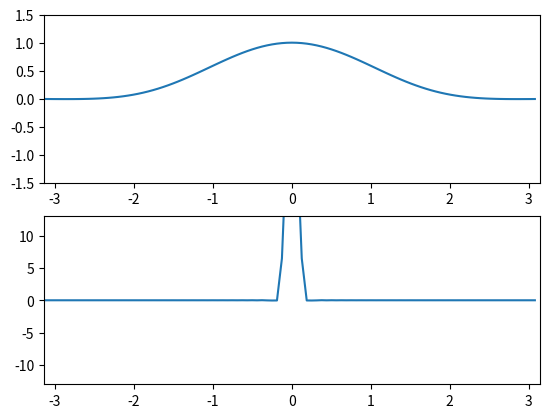
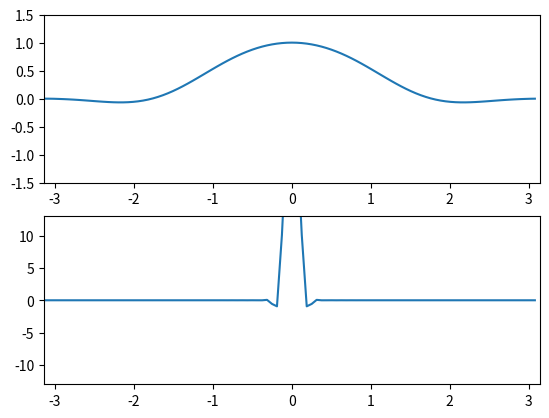
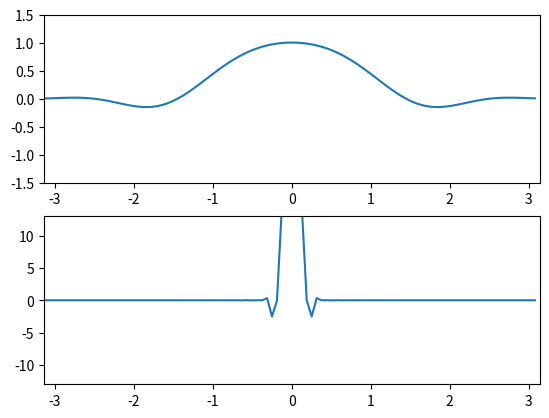
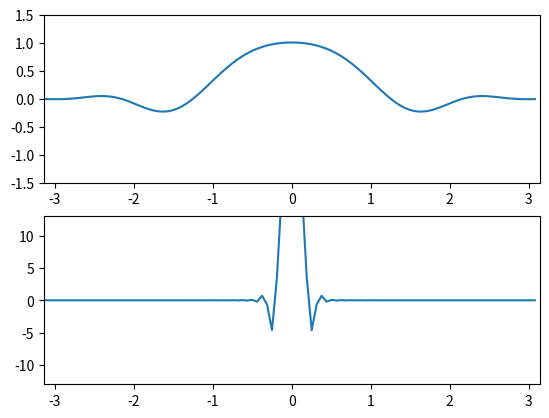
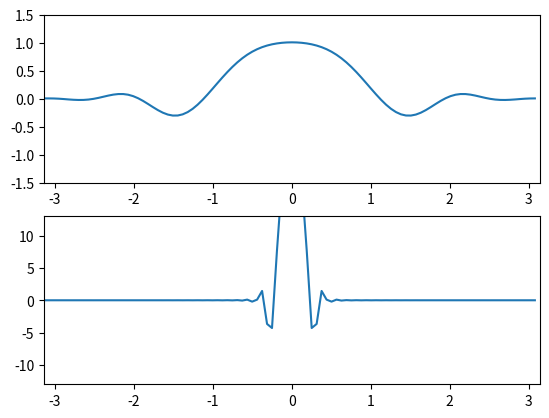
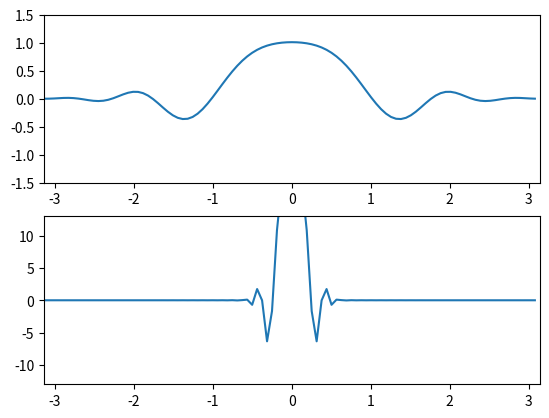
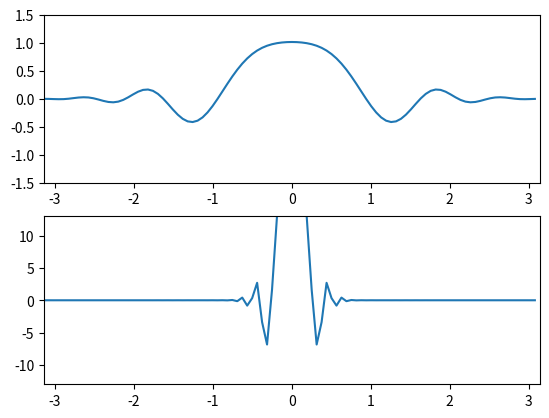
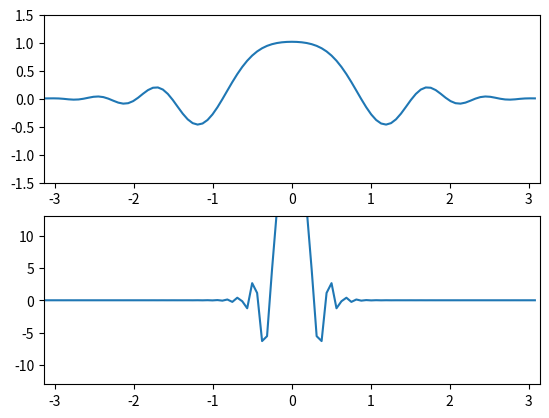
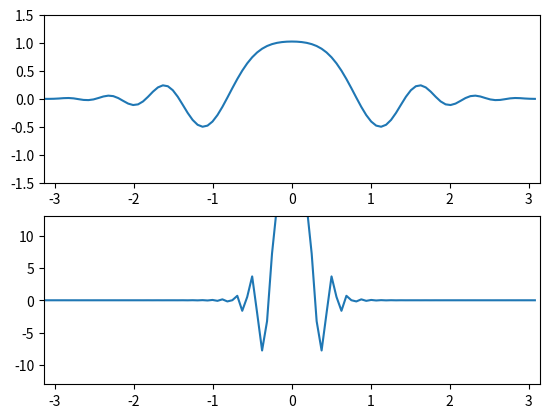
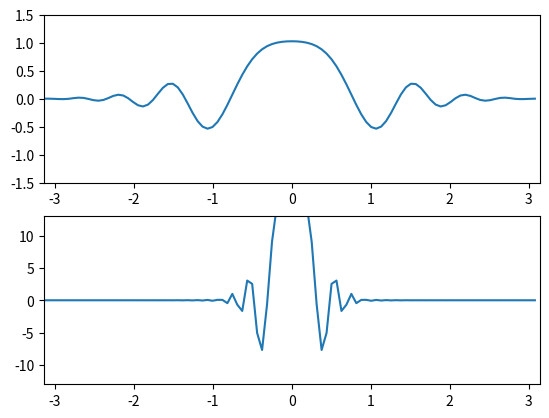
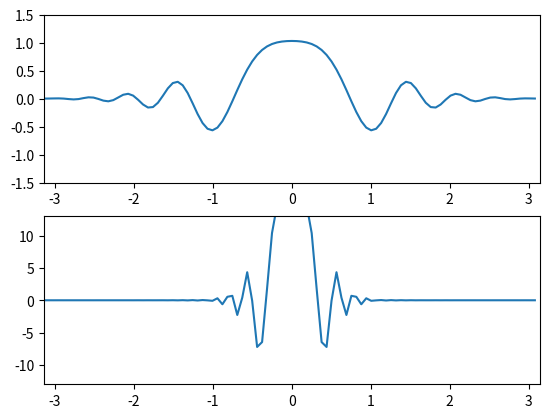
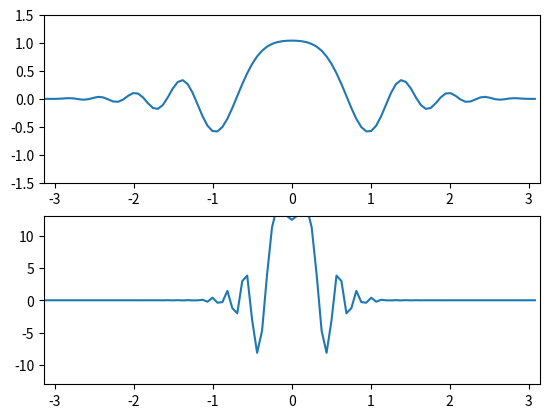
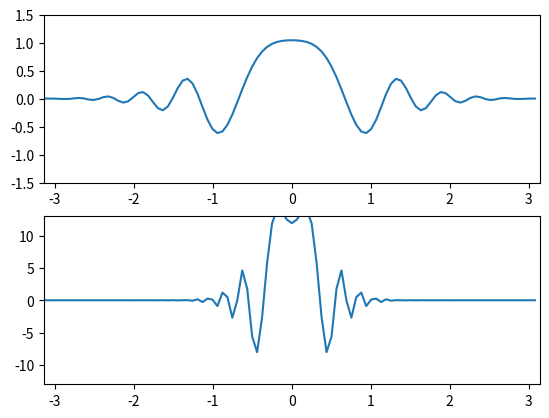
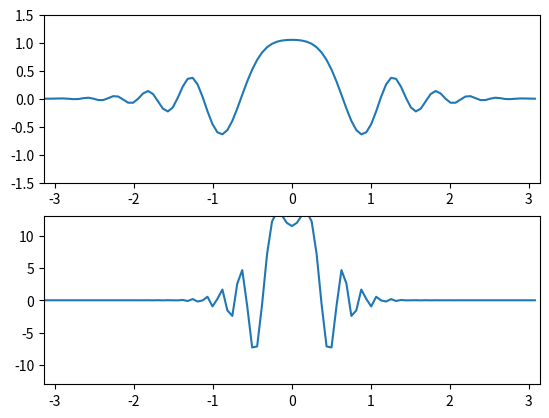
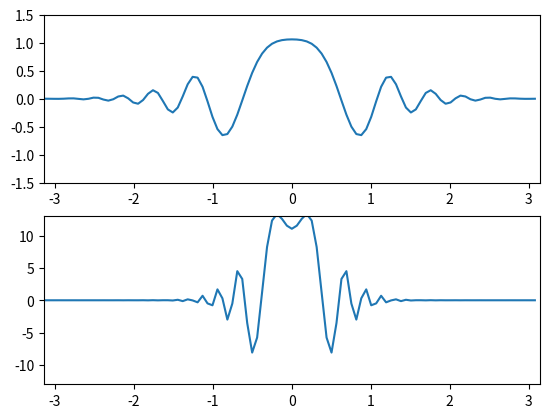
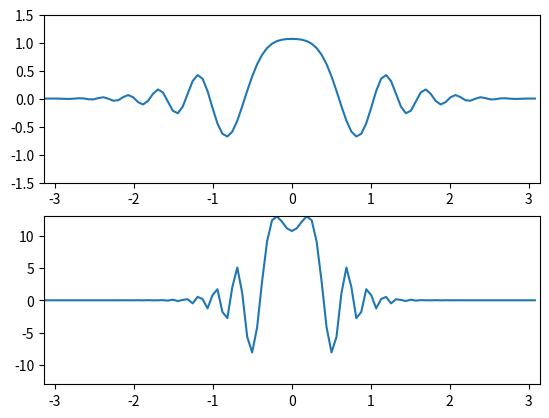

Here is the Python script that generated these plots, in order:
import numpy as np
import matplotlib.pyplot as plt
from numpy.fft import fft, ifft, fftshift


def fourier(f):
    """ fourier transform """
    return fftshift(fft(fftshift(f)))


def ifourier(f):
    """ inverse fourier transform """
    return fftshift(ifft(fftshift(f)))


N = 100
x = (np.arange(N) - N // 2) * 2 * np.pi / N
k = (np.arange(N) - N // 2) * 2 * np.pi / N


def V(x):
    return 1 / 2 * x ** 2


def Wave(x):
    #return x*np.exp(-(x ** 2 / 2))
    #return np.sin(3*x) + np.cos(1.5*x)
    return np.exp(-(x ** 2 / 2))


def algorithm(start):
    results = [start]
    result_roof = []
    result_noroof = []

    dt = 0.5
    for t in range(50):
        results.append(fourier(results[-1]))
        results.append(results[-1] * np.exp(-1j * k ** 2 * dt / 4))
        results.append(ifourier(results[-1]))
        results.append(results[-1] * np.exp(-1j * V(x) * dt))
        results.append(fourier(results[-1]))
        results.append(results[-1] * np.exp(-1j * k ** 2 * dt / 4))
        result_roof.append(results[-1])
        results.append(ifourier(results[-1]))
        result_noroof.append(results[-1])
    return result_roof, result_noroof


roof, noroof = algorithm(Wave(x))

plt.figure()
for i, j in zip(noroof, roof):
    plt.subplot(211)
    plt.plot(x, i.real)
    plt.xlim(-np.pi, np.pi)
    plt.ylim(-1.5, 1.5)
    plt.subplot(212)
    plt.plot(x, j.real)
    plt.xlim(-np.pi, np.pi)
    plt.ylim(-13, 13)
    plt.pause(0.25)
    plt.clf()
